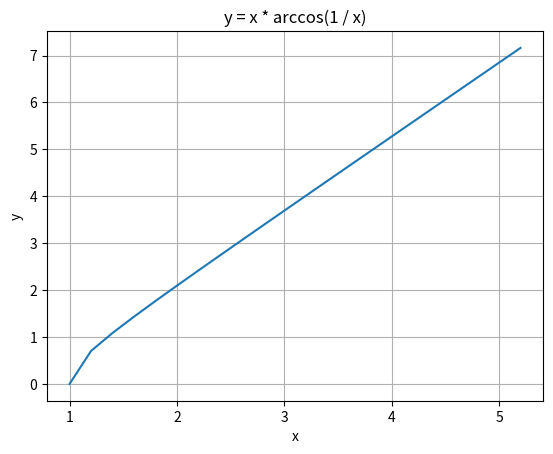
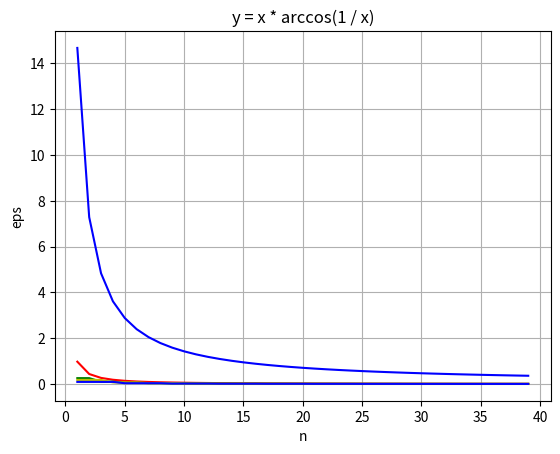

Python code for these plots, in order:
import numpy as np
import scipy.integrate as integrate
import matplotlib.pyplot as plt


def function(x):
    return x * np.arccos(1 / x)


def integrated_function(x):
    return 1 / 2 * (x ** 2 * np.arccos(1 / x) - np.sqrt(x ** 2 - 1))


def analytical_integral(a, b):
    return integrated_function(b) - integrated_function(a)


def rectangles_integral(a, b, n):  # left rectangles method
    integral = 0
    h = (b - a) / n
    for i in range(n):
        integral += function(a + i * h)
    return integral * h


def trapezoids_integral(a, b, n):
    integral = 0
    h = (b - a) / n
    integral += function(a)
    integral += function(b)
    for i in range(1, n):
        integral += 2 * function(a + i * h)
    return integral * h / 2


def parabolas_integral(a, b, n):
    if n % 2 == 1:
        n += 1
    integral = 0
    h = (b - a) / n
    integral += function(a)
    integral += function(b)
    for i in range(1, n):
        if i % 2 == 1:
            integral += 4 * function(a + i * h)
        else:
            integral += 2 * function(a + i * h)
    return integral * h / 3


def cube_parabolas_integral(a, b, n):
    while n % 3 != 0:
        n += 1
    integral = 0
    h = (b - a) / n
    integral += function(a)
    integral += function(b)
    for i in range(1, n):
        if i % 3 == 0:
            integral += 2 * function(a + i * h)
        else:
            integral += 3 * function(a + i * h)
    return integral * 3 * h / 8


def boole_integral(a, b, n):
    while n % 4 != 0:
        n += 1
    h = (b - a) / n
    integral = 0
    integral += function(a)
    integral += function(b)
    integral *= 7
    for i in range(1, n):
        if i % 2 == 1:
            integral += 32 * function(a + i * h)
        elif i % 4 == 0:
            integral += 14 * function(a + i * h)
        elif i % 2 == 0:
            integral += 12 * function(a + i * h)
    return integral * 2 * h / 45


def draw_function(a, b, n):
    h = (b - a) / n
    x = np.arange(a - h, b + 2 * h, h)
    y = function(x)
    fig, ax = plt.subplots()
    ax.plot(x, y)
    ax.set(xlabel='x', ylabel='y', title='y = x * arccos(1 / x)')
    ax.grid()
    plt.show()


def draw_difference(a, b):
    n = np.arange(1, 40)
    fig, ax = plt.subplots()
    excepted = analytical_integral(a, b)
    r1 = [rectangles_integral(a, b, n) - excepted for n in n]
    ax.plot(n, np.abs(r1), 'b')
    r2 = [trapezoids_integral(a, b, n) - excepted for n in n]
    ax.plot(n, np.abs(r2), 'r')
    r3 = [parabolas_integral(a, b, n) - excepted for n in n]
    ax.plot(n, np.abs(r3), 'g')
    r4 = [cube_parabolas_integral(a, b, n) - excepted for n in n]
    ax.plot(n, np.abs(r4), 'y')
    r5 = [boole_integral(a, b, n) - excepted for n in n]
    ax.plot(n, np.abs(r5), 'b')
    ax.set(xlabel='n', ylabel='eps', title='y = x * arccos(1 / x)')
    ax.grid()
    plt.show()


if __name__ == '__main__':
    a = 1
    b = 5
    n = 20  # h = 0.2
    to_print = "{0} output: {1}"
    print(to_print.format("Rectangles method", rectangles_integral(a, b, n)))
    print(to_print.format("Trapezoids method", trapezoids_integral(a, b, n)))
    print(to_print.format("Parabolas method", parabolas_integral(a, b, n)))
    print(to_print.format("Cube parabolas method", cube_parabolas_integral(a, b, n)))
    print(to_print.format("Boole's method", boole_integral(a, b, n)))
    print(to_print.format("Scipy", integrate.quad(function, a, b, limit=100)[0]))
    print(to_print.format("Analytical", analytical_integral(a, b)))
    draw_function(a, b, n)
    draw_difference(a, b)
